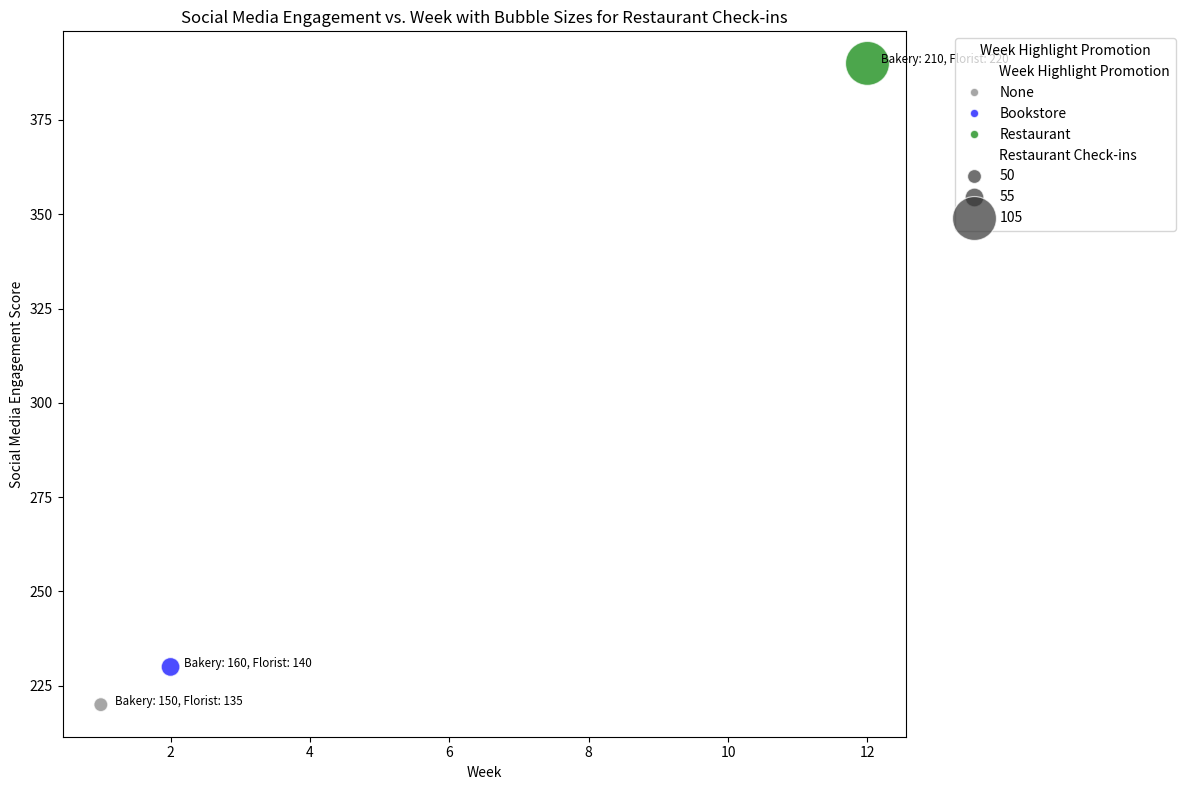

Python code for this plot:

import pandas as pd
import seaborn as sns
import matplotlib.pyplot as plt

# Create a DataFrame from the provided data
data = [
    {'Week': 1, 'Bakery Page Likes': 150, 'Florist Page Likes': 135, 'Bookstore Page Shares': 40, 'Restaurant Check-ins': 50, 'Week Highlight Promotion': 'None', 'Social Media Engagement Score': 220},
    {'Week': 2, 'Bakery Page Likes': 160, 'Florist Page Likes': 140, 'Bookstore Page Shares': 45, 'Restaurant Check-ins': 55, 'Week Highlight Promotion': 'Bookstore', 'Social Media Engagement Score': 230},
    # ... add all the other weeks data
    {'Week': 12, 'Bakery Page Likes': 210, 'Florist Page Likes': 220, 'Bookstore Page Shares': 110, 'Restaurant Check-ins': 105, 'Week Highlight Promotion': 'Restaurant', 'Social Media Engagement Score': 390}
]
df = pd.DataFrame(data)

# Create a color palette for the 'Week Highlight Promotion' categories
promotion_palette = {
    'None': 'gray',
    'Bookstore': 'blue',
    'Bakery': 'orange',
    'Restaurant': 'green',
    'Florist': 'red'
}

# Create the bubble chart
plt.figure(figsize=(12, 8))
bubble_chart = sns.scatterplot(
    data=df,
    x="Week",
    y="Social Media Engagement Score",
    size="Restaurant Check-ins",
    hue="Week Highlight Promotion",
    palette=promotion_palette,
    sizes=(100, 1000),  # Control the range of bubble sizes
    alpha=0.7,
    legend='full'
)

# Add annotations for Bakery and Florist Page Likes
for line in range(0, df.shape[0]):
    bubble_chart.text(df.Week[line]+0.2, df["Social Media Engagement Score"][line], 
                      f"Bakery: {df['Bakery Page Likes'][line]}, Florist: {df['Florist Page Likes'][line]}", 
                      horizontalalignment='left', 
                      size='small', color='black')

# Finalize and display the bubble chart
plt.title('Social Media Engagement vs. Week with Bubble Sizes for Restaurant Check-ins')
plt.xlabel('Week')
plt.ylabel('Social Media Engagement Score')
plt.legend(title='Week Highlight Promotion', bbox_to_anchor=(1.05, 1), loc='upper left')
plt.tight_layout()
plt.show()
